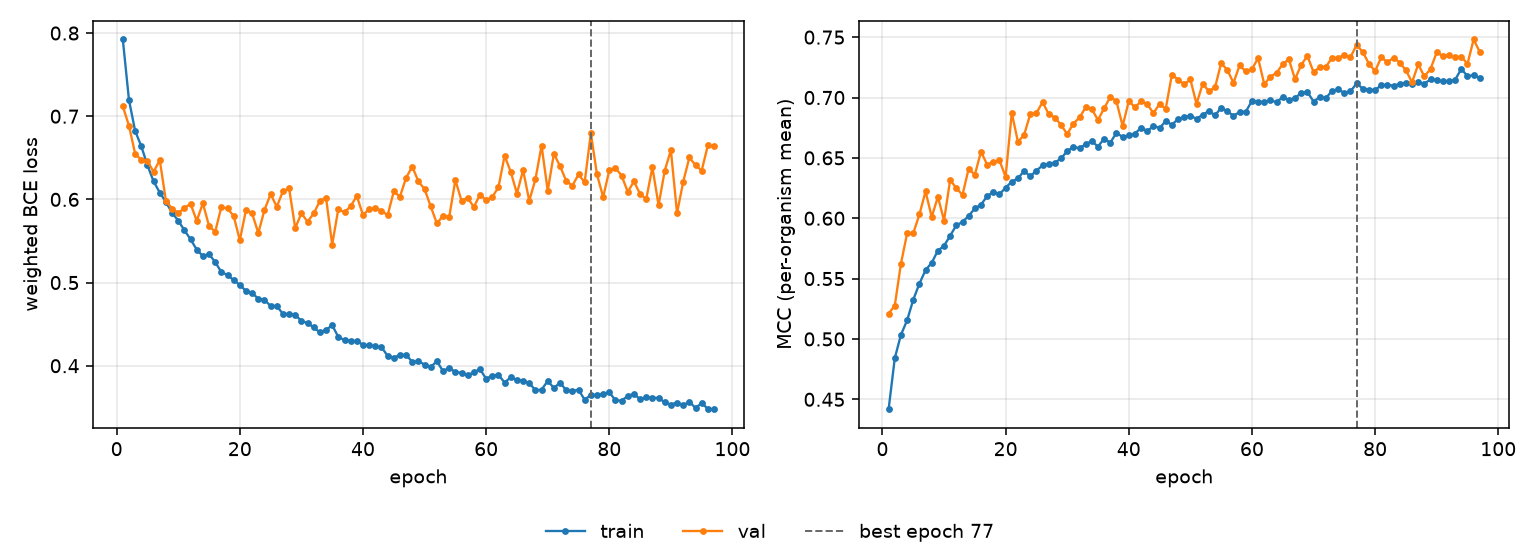

Values plotted in this chart, from the file beside it:
epoch, tr_loss, vl_loss, tr_mcc, vl_mcc, is_best
1, 0.7923, 0.7119, 0.4418, 0.521, False
2, 0.7195, 0.6886, 0.484, 0.5277, False
3, 0.6824, 0.655, 0.5034, 0.5623, False
4, 0.6639, 0.6473, 0.5154, 0.5874, False
5, 0.641, 0.6459, 0.5325, 0.5875, False
6, 0.6216, 0.6332, 0.5458, 0.6031, False
7, 0.6082, 0.6472, 0.5571, 0.6222, False
8, 0.5968, 0.5984, 0.5631, 0.601, False
9, 0.5838, 0.5888, 0.5731, 0.6177, False
10, 0.5745, 0.5838, 0.5772, 0.5981, False
11, 0.5629, 0.5894, 0.5856, 0.632, False
12, 0.552, 0.5948, 0.5942, 0.6247, False
13, 0.5397, 0.5742, 0.5969, 0.6194, False
14, 0.5318, 0.5953, 0.602, 0.641, False
15, 0.5343, 0.5682, 0.6081, 0.6359, False
16, 0.5245, 0.5611, 0.6112, 0.6552, False
17, 0.5127, 0.5909, 0.6182, 0.6444, False
18, 0.509, 0.5891, 0.6219, 0.6467, False
19, 0.5031, 0.58, 0.6199, 0.6479, False
20, 0.4971, 0.5509, 0.6253, 0.6343, False
21, 0.4899, 0.5872, 0.6303, 0.6873, False
22, 0.4874, 0.5832, 0.633, 0.6632, False
23, 0.4807, 0.5595, 0.6392, 0.669, False
24, 0.4793, 0.5872, 0.6348, 0.6861, False
25, 0.4718, 0.6064, 0.6394, 0.6871, False
26, 0.4717, 0.5912, 0.6438, 0.6962, False
27, 0.4624, 0.6097, 0.6453, 0.6862, False
28, 0.4621, 0.6135, 0.6459, 0.6834, False
29, 0.4612, 0.5655, 0.6496, 0.6773, False
30, 0.4538, 0.5833, 0.6555, 0.6697, False
31, 0.4514, 0.5732, 0.6592, 0.6783, False
32, 0.446, 0.5831, 0.6579, 0.6835, False
33, 0.4401, 0.5981, 0.6614, 0.6919, False
34, 0.4431, 0.602, 0.6638, 0.6904, False
35, 0.4487, 0.5457, 0.6594, 0.6813, False
36, 0.4346, 0.5886, 0.6659, 0.6911, False
37, 0.4309, 0.5843, 0.6626, 0.7005, False
38, 0.43, 0.592, 0.6708, 0.6969, False
39, 0.4297, 0.6041, 0.6673, 0.6764, False
40, 0.4251, 0.5811, 0.6686, 0.697, False
41, 0.4245, 0.5884, 0.6701, 0.6919, False
42, 0.4232, 0.5895, 0.675, 0.6968, False
43, 0.4224, 0.5865, 0.6722, 0.6946, False
44, 0.4118, 0.5809, 0.6763, 0.687, False
45, 0.4098, 0.6095, 0.6748, 0.6947, False
46, 0.4128, 0.6032, 0.6803, 0.6906, False
47, 0.4131, 0.6259, 0.6775, 0.719, False
48, 0.4047, 0.6394, 0.682, 0.7149, False
49, 0.4056, 0.6216, 0.6839, 0.7109, False
50, 0.4013, 0.6124, 0.6847, 0.715, False
51, 0.3985, 0.5916, 0.6824, 0.6947, False
52, 0.4054, 0.571, 0.6857, 0.7112, False
53, 0.3935, 0.5804, 0.6888, 0.7054, False
54, 0.3977, 0.5786, 0.6852, 0.7083, False
55, 0.3923, 0.6233, 0.6914, 0.7284, False
56, 0.3918, 0.5985, 0.6885, 0.7228, False
57, 0.3883, 0.6021, 0.6849, 0.7122, False
58, 0.3922, 0.5907, 0.6879, 0.7266, False
59, 0.3959, 0.6058, 0.6882, 0.7216, False
60, 0.3843, 0.599, 0.6972, 0.7235, False
... 37 more rows
